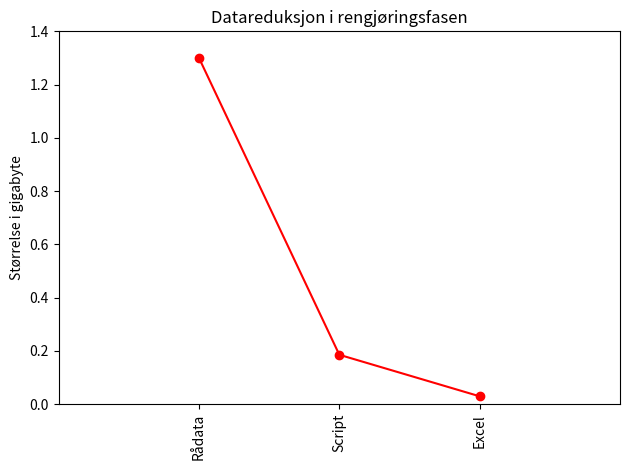

The script that saved this image:
import matplotlib.pyplot as plt
import numpy as np

if __name__ == '__main__':
    x = np.array([1, 2, 3])
    y = np.array([1.300, 0.185, 0.029])
    plt.plot(x,y, marker='o', color='r')
    plt.ylabel('Størrelse i gigabyte')
    plt.axis([0, 4, 0, 1.4])
    xl = np.array(['Rådata', 'Script', 'Excel'])
    plt.xticks(x, xl)
    plt.xticks(rotation='vertical')
    plt.title('Datareduksjon i rengjøringsfasen')
    plt.tight_layout()

    plt.savefig('størrelsesReduksjonGraf.png', dpi=1500)